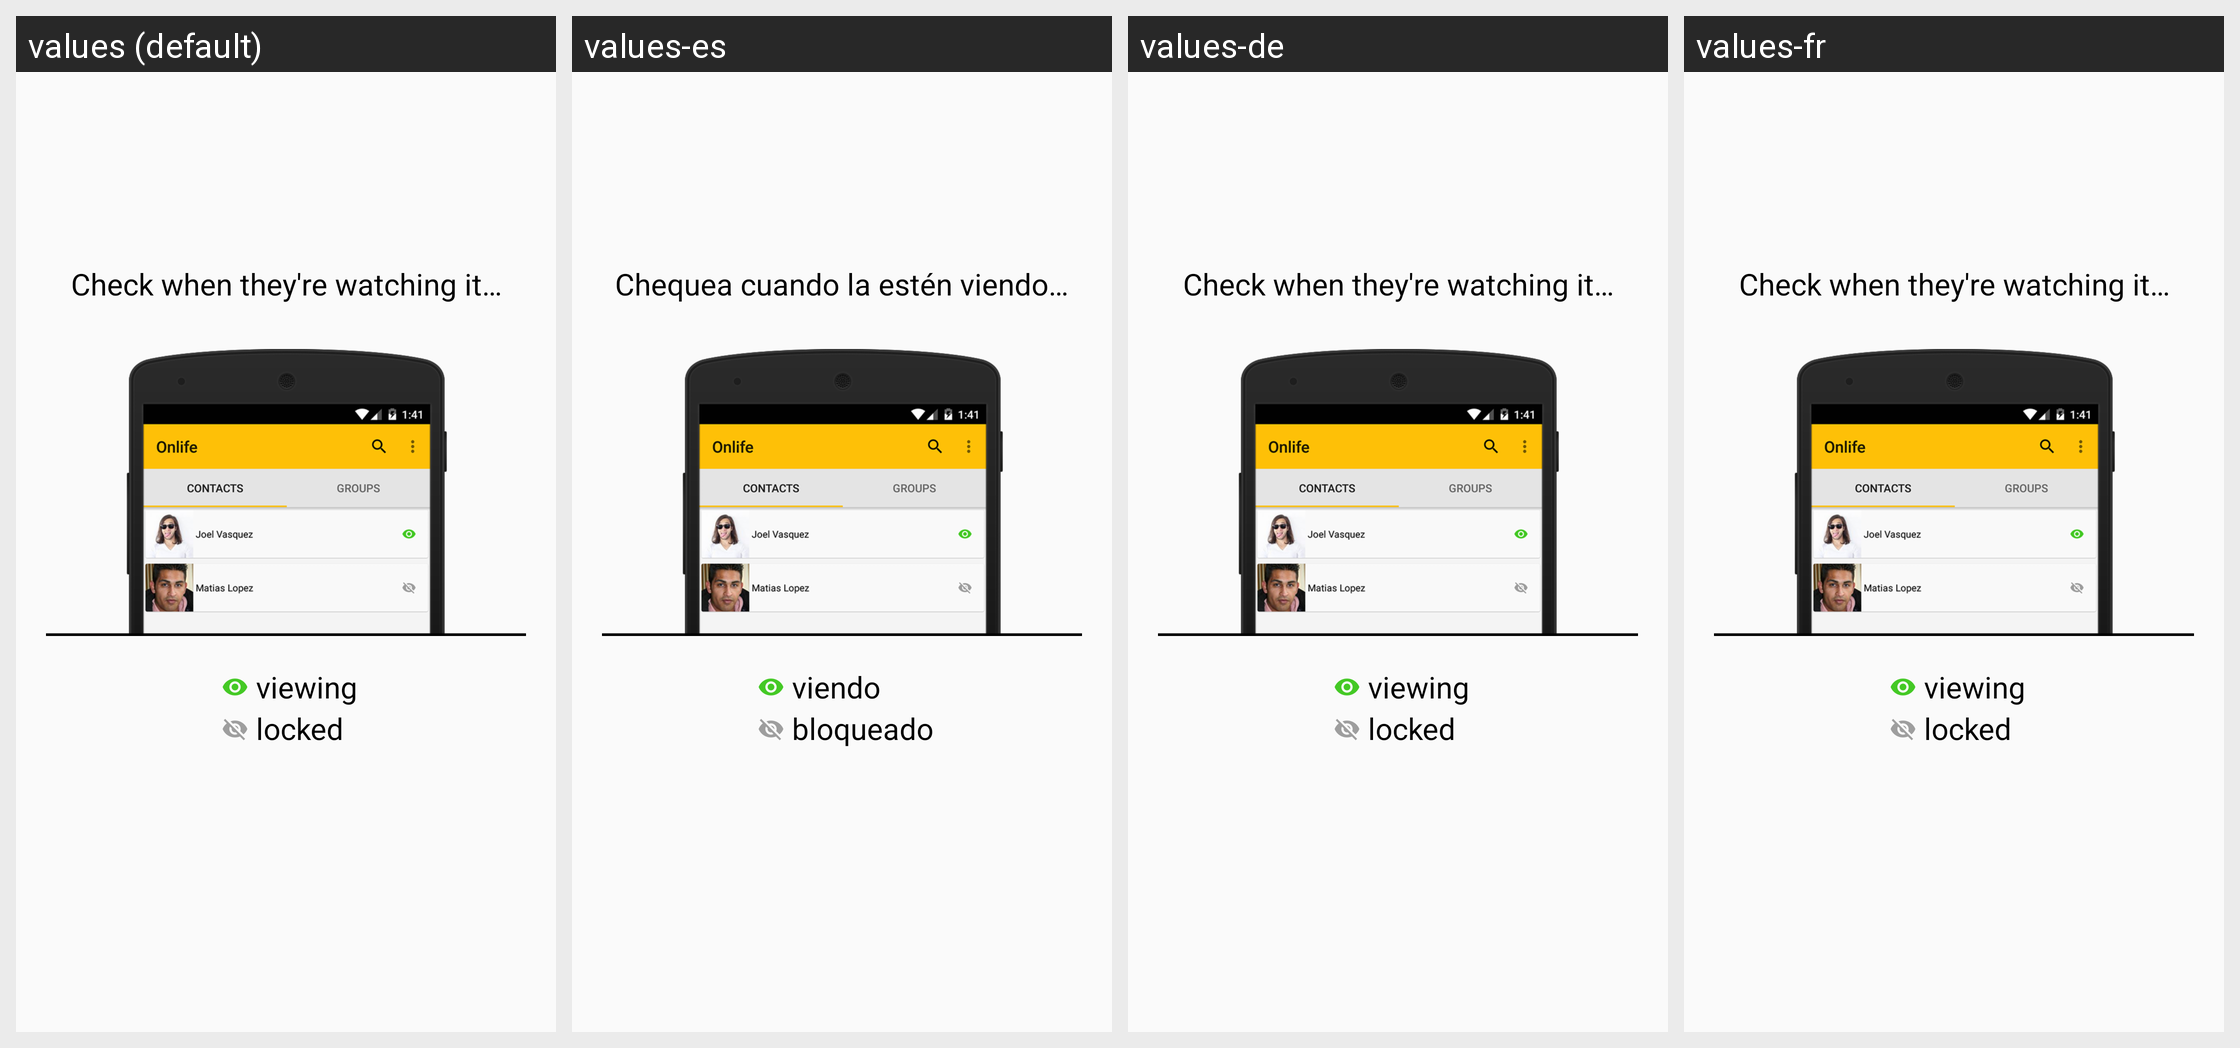

The Android screen above is rendered under several locales of the same app. Produce the string resources it draws, with the default and per-locale values.
Android screen res/layout/onboarding_screen2.xml rendered under 4 locales, left to right: values (default), values-es, values-de, values-fr. Device: Nexus 5 (rendered at 1080×1920; each locale shown at half size, 540×960, under a caption strip naming it); theme AppTheme.
Strings drawn on this screen, with the default value and each locale's value (text and hints the layout hard-codes, and strings that could not be matched under every locale, appear in the picture but are not listed):

onboarding2_message
  values: Check when they're watching it…
  values-es: Chequea cuando la estén viendo…
  values-de: Check when they're watching it…  [not translated; the default value is used]
  values-fr: Check when they're watching it…  [not translated; the default value is used]

onboarding2_viewing
  values: viewing
  values-es: viendo
  values-de: viewing  [not translated; the default value is used]
  values-fr: viewing  [not translated; the default value is used]

onboarding2_locked
  values: locked
  values-es: bloqueado
  values-de: locked  [not translated; the default value is used]
  values-fr: locked  [not translated; the default value is used]
